The GitHub repository thanujaD00/Research_Procjct contains a labelled image folder "Copra_grading_data" with 3 categories: copra grade A, copra grade B, copra grade C. Examples follow, each with its label.

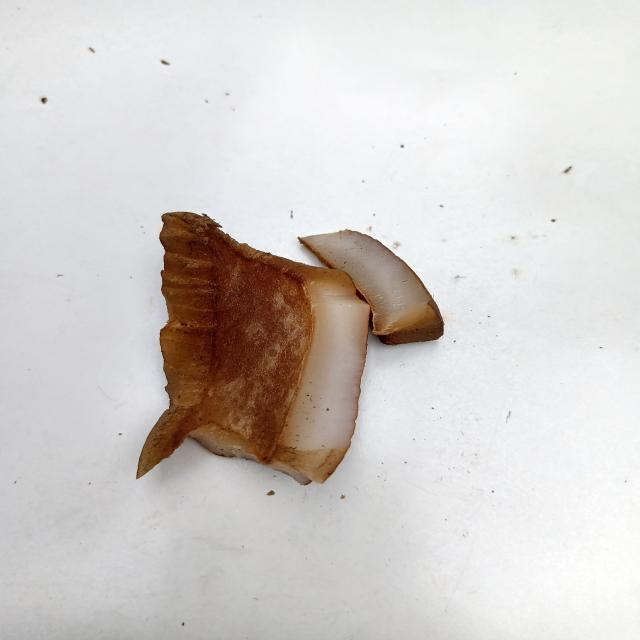
Label: copra grade B

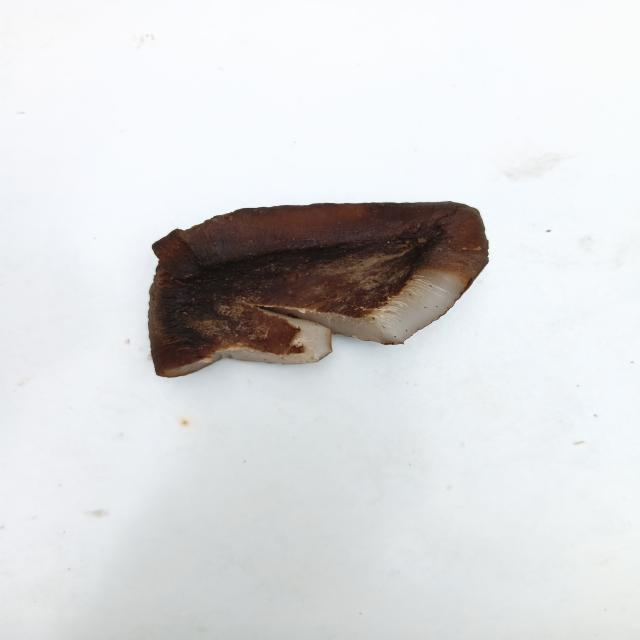
Label: copra grade A

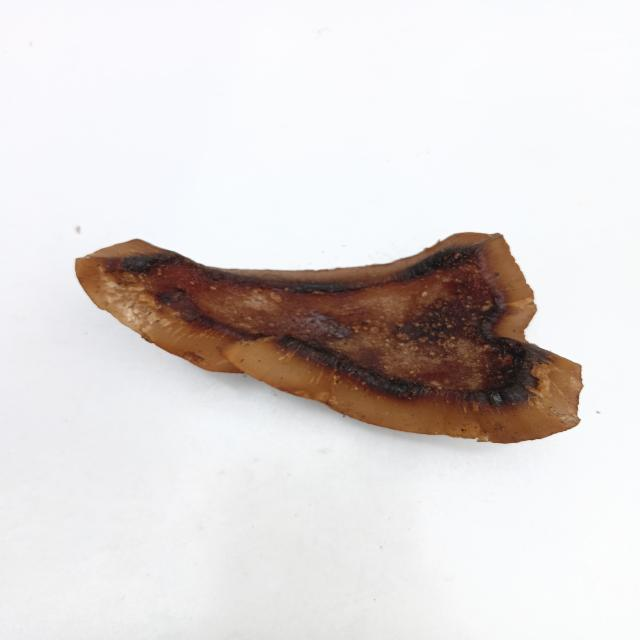
Label: copra grade B

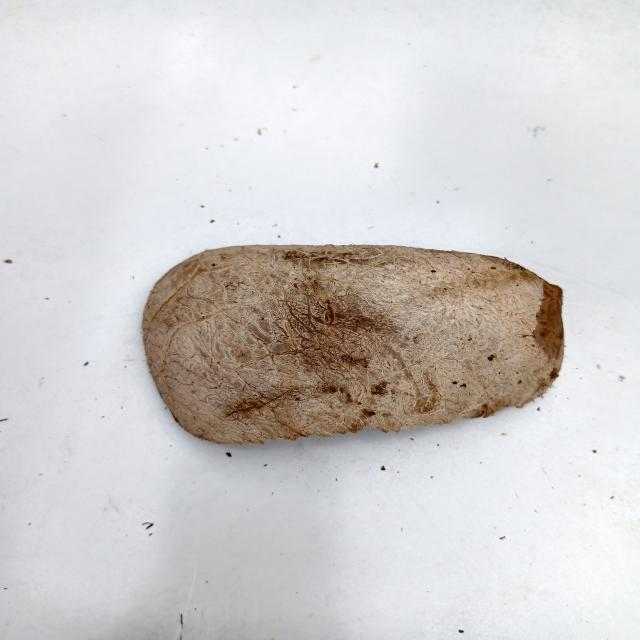
Label: copra grade C

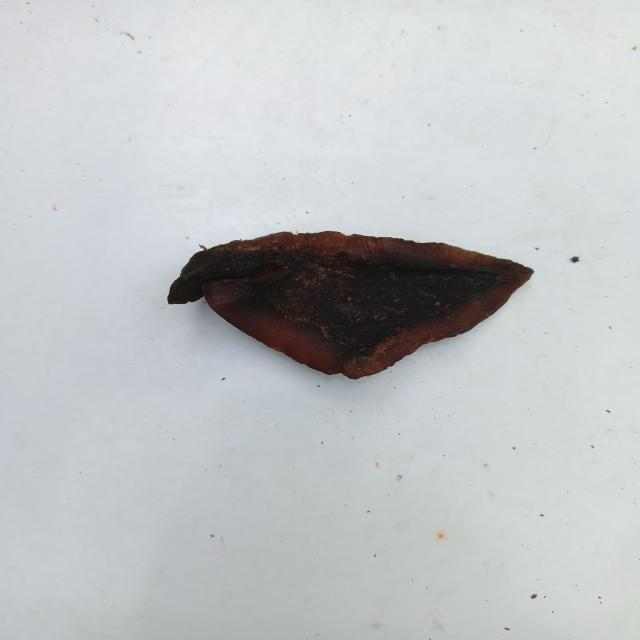
Label: copra grade A

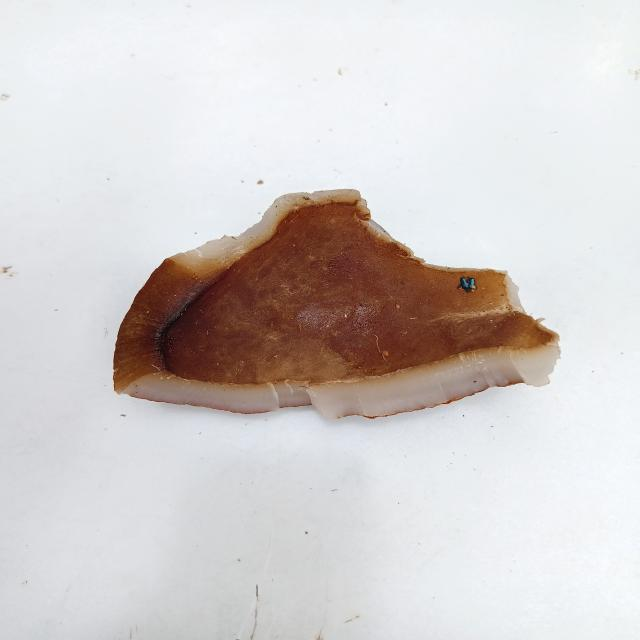
Label: copra grade C
